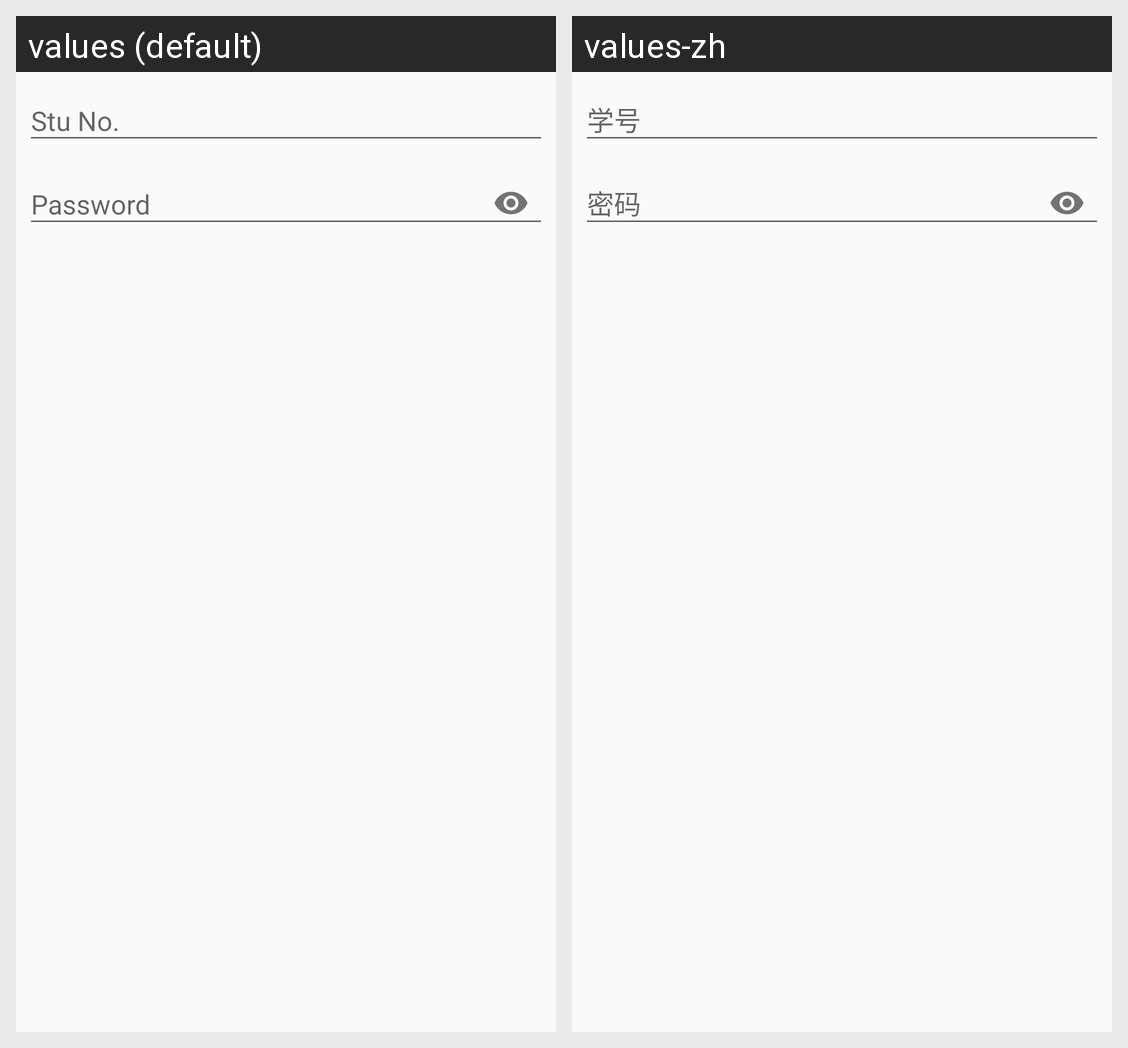

The same Android screen rendered under two of its app's locales, left to right. List the strings drawn on it with the default value and each locale's translation.
Android screen res/layout/dialog_enter.xml rendered under 2 locales, left to right: values (default), values-zh. Device: Nexus 5 (rendered at 1080×1920; each locale shown at half size, 540×960, under a caption strip naming it); theme AppTheme.
Strings drawn on this screen, with the default value and each locale's value (text and hints the layout hard-codes, and strings that could not be matched under every locale, appear in the picture but are not listed):

schnum
  values: Stu No.
  values-zh: 学号

pass
  values: Password
  values-zh: 密码
